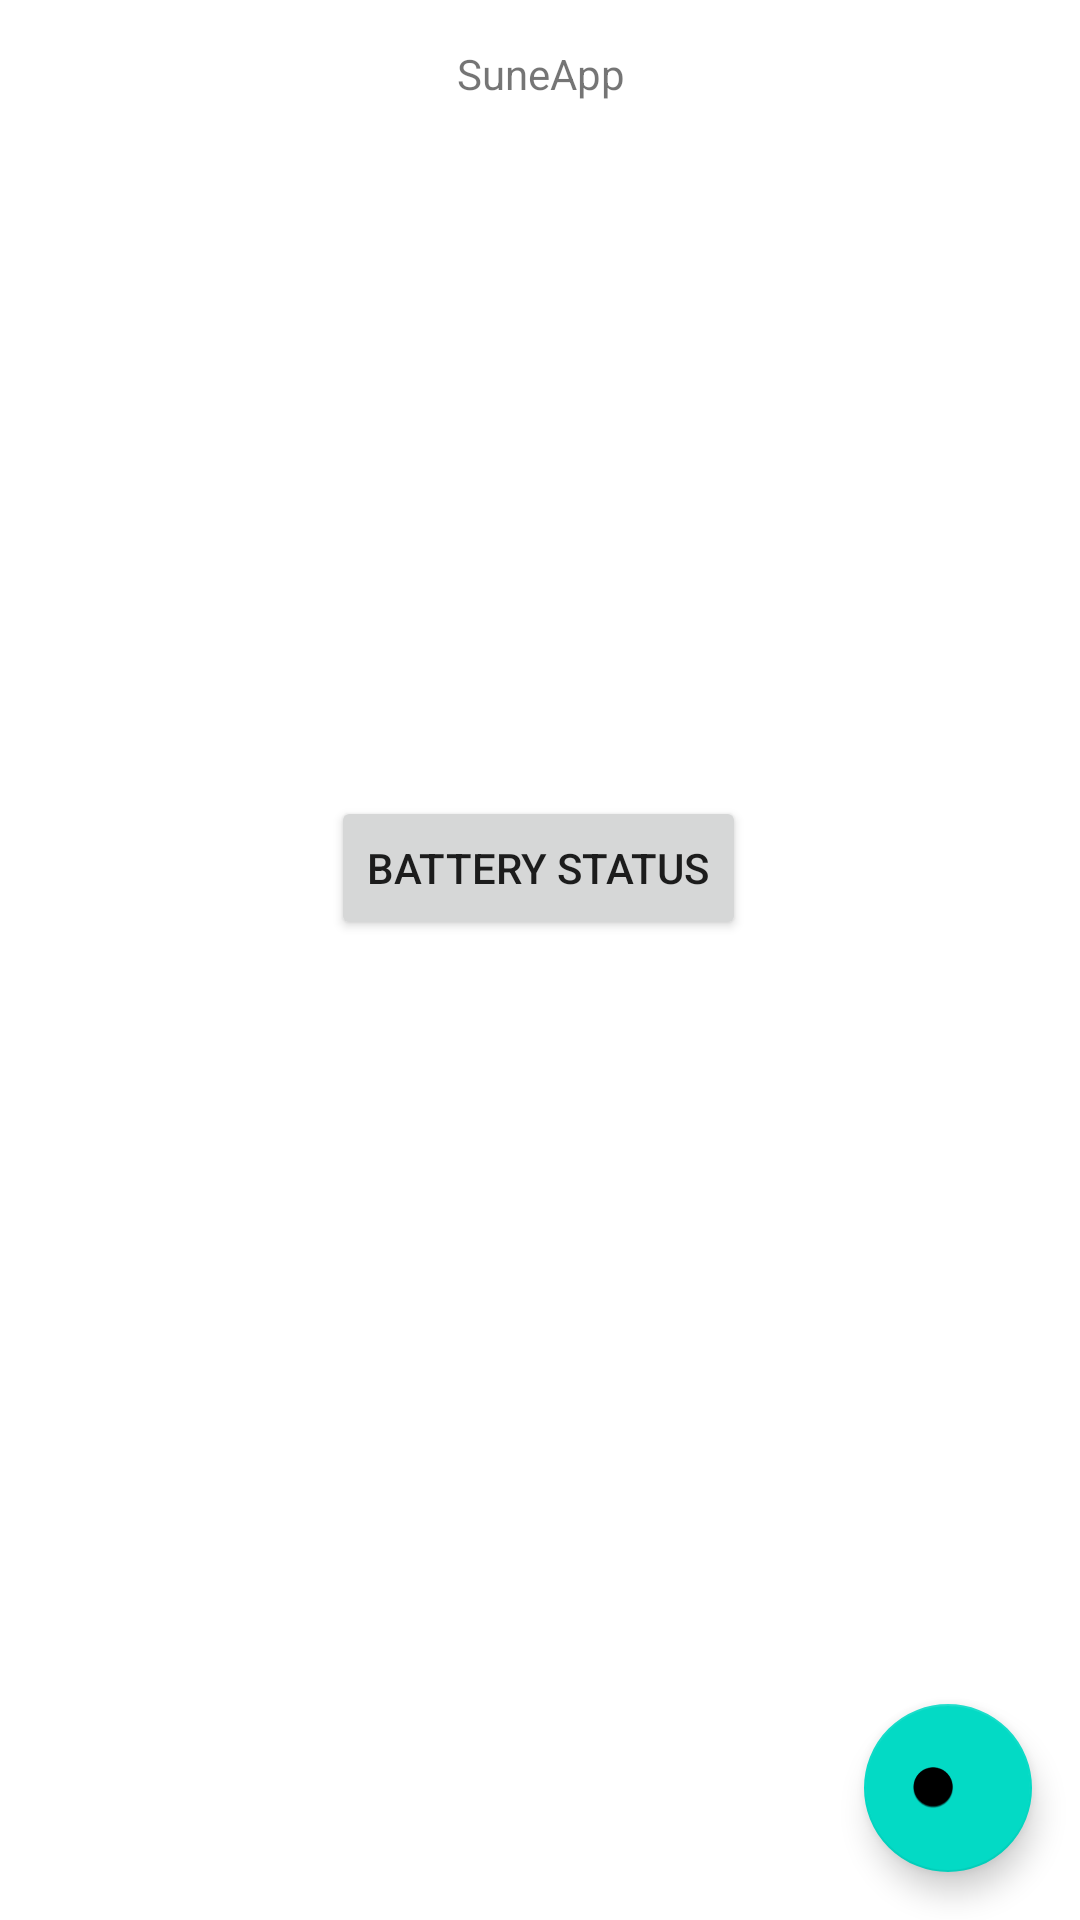

This screen was rendered from an Android layout file. Write that file and the resources it references.
<!-- AndroidManifest.xml: application theme Theme.SuneApp -->
<!-- res/layout/activity_main.xml -->
<?xml version="1.0" encoding="utf-8"?>
<androidx.constraintlayout.widget.ConstraintLayout xmlns:android="http://schemas.android.com/apk/res/android"
    xmlns:app="http://schemas.android.com/apk/res-auto"
    xmlns:tools="http://schemas.android.com/tools"
    android:layout_width="match_parent"
    android:layout_height="match_parent"
    tools:context=".MainActivity">

    <TextView
        android:id="@+id/appName"
        android:layout_width="408dp"
        android:layout_height="49dp"
        android:gravity="center"
        android:text="@string/app_name"
        app:layout_constraintEnd_toEndOf="parent"
        app:layout_constraintStart_toStartOf="parent"
        app:layout_constraintTop_toTopOf="parent" />

    <Button
        android:id="@+id/battery_btn"
        android:layout_width="wrap_content"
        android:layout_height="wrap_content"
        android:onClick="loadBatteryStatus"
        android:text="@string/battery_status_btn"
        app:layout_constraintBottom_toBottomOf="parent"
        app:layout_constraintEnd_toEndOf="parent"
        app:layout_constraintHorizontal_bias="0.497"
        app:layout_constraintStart_toStartOf="parent"
        app:layout_constraintTop_toTopOf="@+id/appName"
        app:layout_constraintVertical_bias="0.448" />

    <TextView
        android:id="@+id/battery_percentage"
        android:layout_width="202dp"
        android:layout_height="44dp"
        android:gravity="center_horizontal|center_vertical"
        android:textSize="36sp"
        app:layout_constraintBottom_toBottomOf="parent"
        app:layout_constraintEnd_toEndOf="parent"
        app:layout_constraintHorizontal_bias="0.497"
        app:layout_constraintStart_toStartOf="parent"
        app:layout_constraintTop_toTopOf="@+id/appName"
        app:layout_constraintVertical_bias="0.573" />

    <com.google.android.material.floatingactionbutton.FloatingActionButton
        android:id="@+id/fab_consumption"
        android:layout_width="wrap_content"
        android:layout_height="wrap_content"
        android:layout_marginEnd="16dp"
        android:layout_marginBottom="16dp"
        android:clickable="true"
        android:onClick="launchConsumptionActivity"
        app:layout_constraintBottom_toBottomOf="parent"
        app:layout_constraintEnd_toEndOf="parent"
        app:srcCompat="@android:drawable/btn_plus" />

</androidx.constraintlayout.widget.ConstraintLayout>
<!-- resources referenced by this layout -->
<resources>
  <string name="app_name">SuneApp</string>
  <string name="battery_status_btn">Battery status</string>
  <style name="Theme.SuneApp" parent="Theme.MaterialComponents.DayNight.DarkActionBar">
          
          <item name="colorPrimary">@color/purple_500</item>
          <item name="colorPrimaryVariant">@color/purple_700</item>
          <item name="colorOnPrimary">@color/white</item>
          
          <item name="colorSecondary">@color/teal_200</item>
          <item name="colorSecondaryVariant">@color/teal_700</item>
          <item name="colorOnSecondary">@color/black</item>
          
          <item name="android:statusBarColor" tools:targetApi="l">?attr/colorPrimaryVariant</item>
          
      </style>
  <color name="purple_500">#FF6200EE</color>
  <color name="purple_700">#FF3700B3</color>
  <color name="white">#FFFFFFFF</color>
  <color name="teal_200">#FF03DAC5</color>
  <color name="teal_700">#FF018786</color>
  <color name="black">#FF000000</color>
</resources>
